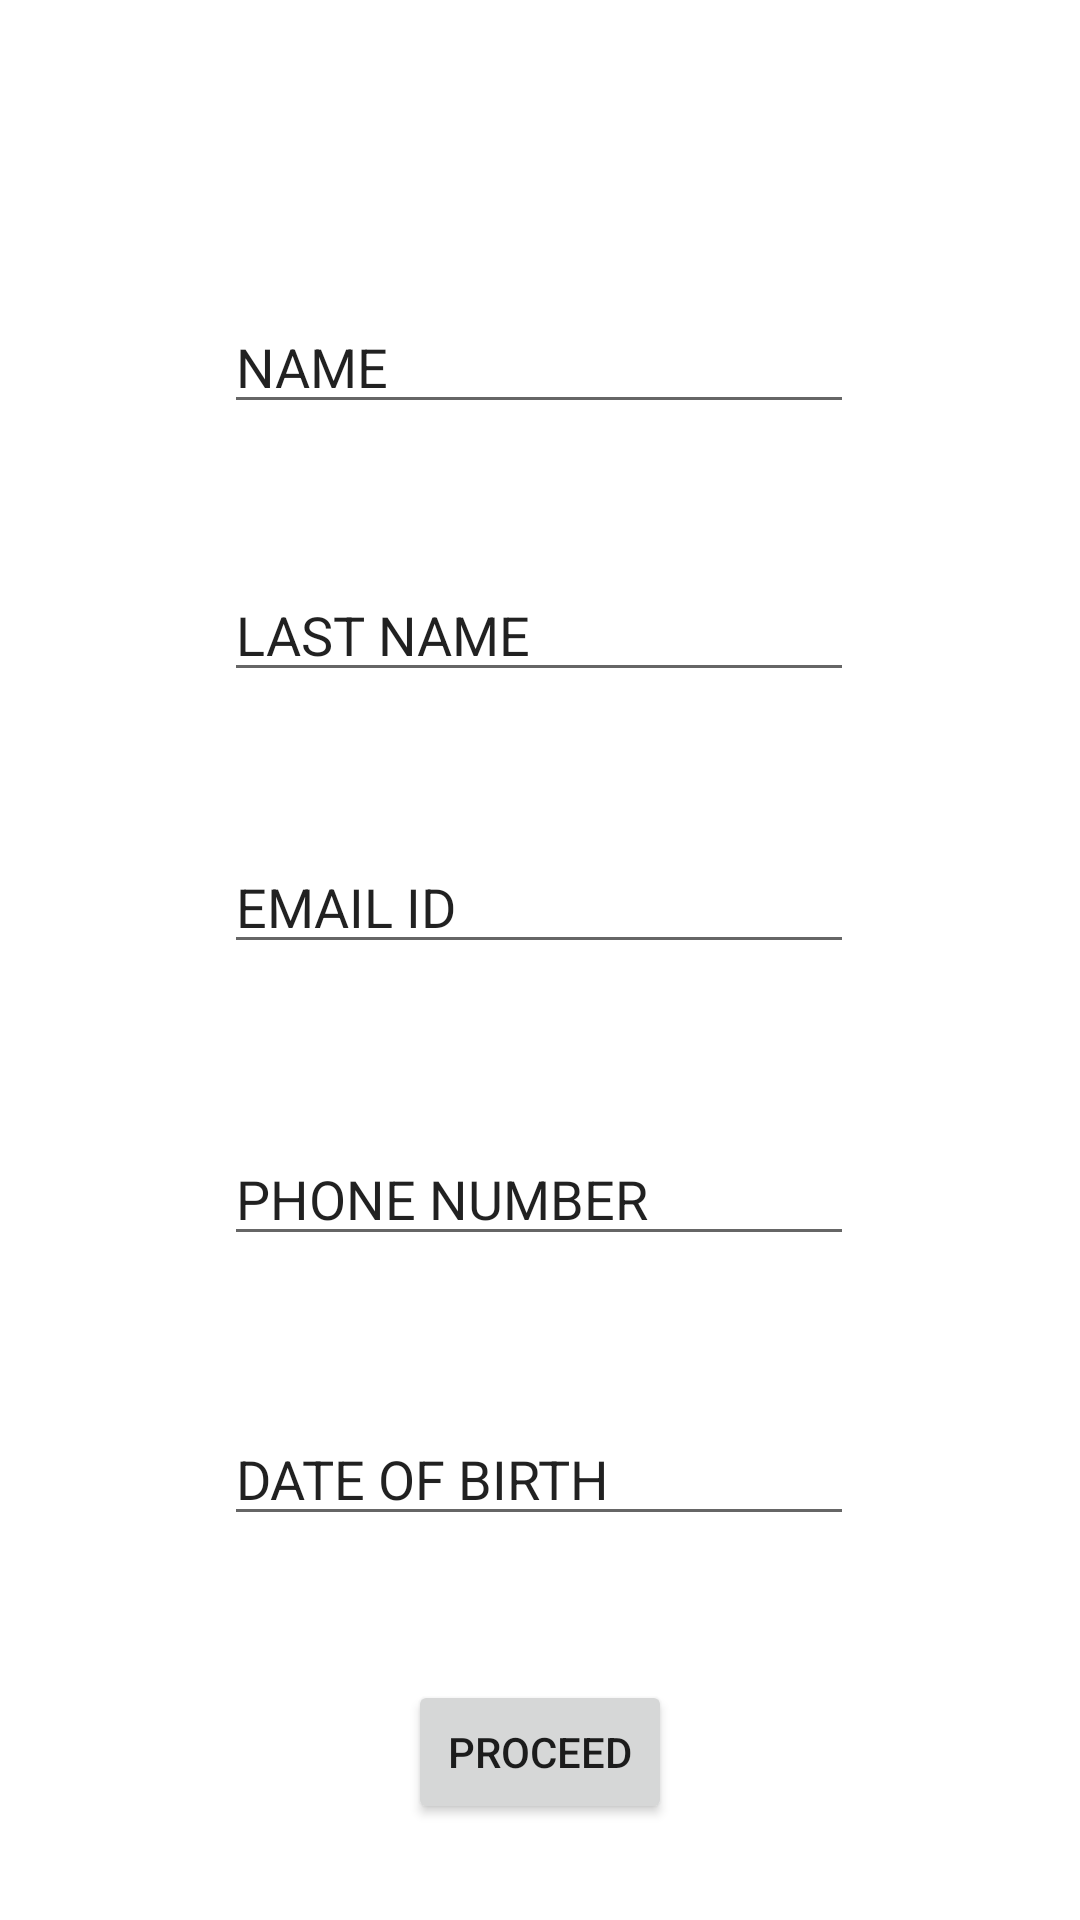

Here is an Android app screen rendered from its layout file. Give the layout XML and the strings, colors and styles it references.
<!-- AndroidManifest.xml: application theme Theme.App_Level_Up -->
<!-- res/layout/activity_registor.xml -->
<?xml version="1.0" encoding="utf-8"?>
<androidx.constraintlayout.widget.ConstraintLayout xmlns:android="http://schemas.android.com/apk/res/android"
    xmlns:app="http://schemas.android.com/apk/res-auto"
    xmlns:tools="http://schemas.android.com/tools"
    android:layout_width="match_parent"
    android:layout_height="match_parent"
    tools:context=".registor">

    <EditText
        android:id="@+id/editTextTextPersonName"
        android:layout_width="wrap_content"
        android:layout_height="wrap_content"
        android:layout_marginTop="100dp"
        android:ems="10"
        android:inputType="textPersonName"
        android:text="@string/name"
        app:layout_constraintEnd_toEndOf="parent"
        app:layout_constraintHorizontal_bias="0.497"
        app:layout_constraintStart_toStartOf="parent"
        app:layout_constraintTop_toTopOf="parent" />

    <EditText
        android:id="@+id/editTextTextPersonName2"
        android:layout_width="wrap_content"
        android:layout_height="wrap_content"
        android:ems="10"
        android:inputType="textPersonName"
        android:text="@string/last_name"
        app:layout_constraintBottom_toBottomOf="parent"
        app:layout_constraintEnd_toEndOf="parent"
        app:layout_constraintHorizontal_bias="0.497"
        app:layout_constraintStart_toStartOf="parent"
        app:layout_constraintTop_toBottomOf="@+id/editTextTextPersonName"
        app:layout_constraintVertical_bias="0.105" />

    <EditText
        android:id="@+id/editTextTextPersonName3"
        android:layout_width="wrap_content"
        android:layout_height="wrap_content"
        android:ems="10"
        android:inputType="textPersonName"
        android:text="@string/email"
        app:layout_constraintBottom_toBottomOf="parent"
        app:layout_constraintEnd_toEndOf="parent"
        app:layout_constraintHorizontal_bias="0.497"
        app:layout_constraintStart_toStartOf="parent"
        app:layout_constraintTop_toBottomOf="@+id/editTextTextPersonName2"
        app:layout_constraintVertical_bias="0.134" />

    <EditText
        android:id="@+id/editTextTextPersonName4"
        android:layout_width="wrap_content"
        android:layout_height="wrap_content"
        android:ems="10"
        android:inputType="textPersonName"
        android:text="@string/phone_number"
        app:layout_constraintBottom_toBottomOf="parent"
        app:layout_constraintEnd_toEndOf="parent"
        app:layout_constraintHorizontal_bias="0.497"
        app:layout_constraintStart_toStartOf="parent"
        app:layout_constraintTop_toBottomOf="@+id/editTextTextPersonName3"
        app:layout_constraintVertical_bias="0.202" />

    <EditText
        android:id="@+id/editTextTextPersonName5"
        android:layout_width="wrap_content"
        android:layout_height="wrap_content"
        android:ems="10"
        android:inputType="textPersonName"
        android:text="@string/date_of_birth"
        app:layout_constraintBottom_toBottomOf="parent"
        app:layout_constraintEnd_toEndOf="parent"
        app:layout_constraintHorizontal_bias="0.497"
        app:layout_constraintStart_toStartOf="parent"
        app:layout_constraintTop_toBottomOf="@+id/editTextTextPersonName4"
        app:layout_constraintVertical_bias="0.288" />

    <Button
        android:id="@+id/button_proceed"
        android:layout_width="wrap_content"
        android:layout_height="wrap_content"
        android:layout_marginTop="44dp"
        android:text="@string/proceed"
        app:layout_constraintBottom_toBottomOf="parent"
        app:layout_constraintEnd_toEndOf="parent"
        app:layout_constraintStart_toStartOf="parent"
        app:layout_constraintTop_toBottomOf="@+id/editTextTextPersonName5"
        app:layout_constraintVertical_bias="0.108" />
</androidx.constraintlayout.widget.ConstraintLayout>
<!-- resources referenced by this layout -->
<resources>
  <string name="date_of_birth">DATE OF BIRTH</string>
  <string name="email">EMAIL ID</string>
  <string name="last_name">LAST NAME</string>
  <string name="name">NAME</string>
  <string name="phone_number">PHONE NUMBER</string>
  <string name="proceed">PROCEED</string>
  <style name="Theme.App_Level_Up" parent="Theme.MaterialComponents.DayNight.DarkActionBar">
          
          <item name="colorPrimary">@color/purple_500</item>
          <item name="colorPrimaryVariant">@color/purple_700</item>
          <item name="colorOnPrimary">@color/white</item>
          
          <item name="colorSecondary">@color/teal_200</item>
          <item name="colorSecondaryVariant">@color/teal_700</item>
          <item name="colorOnSecondary">@color/black</item>
          
          <item name="android:statusBarColor" tools:targetApi="l">?attr/colorPrimaryVariant</item>
          
      </style>
  <color name="purple_500">#FF6200EE</color>
  <color name="purple_700">#FF3700B3</color>
  <color name="white">#FFFFFFFF</color>
  <color name="teal_200">#FF03DAC5</color>
  <color name="teal_700">#FF018786</color>
  <color name="black">#FF000000</color>
</resources>
